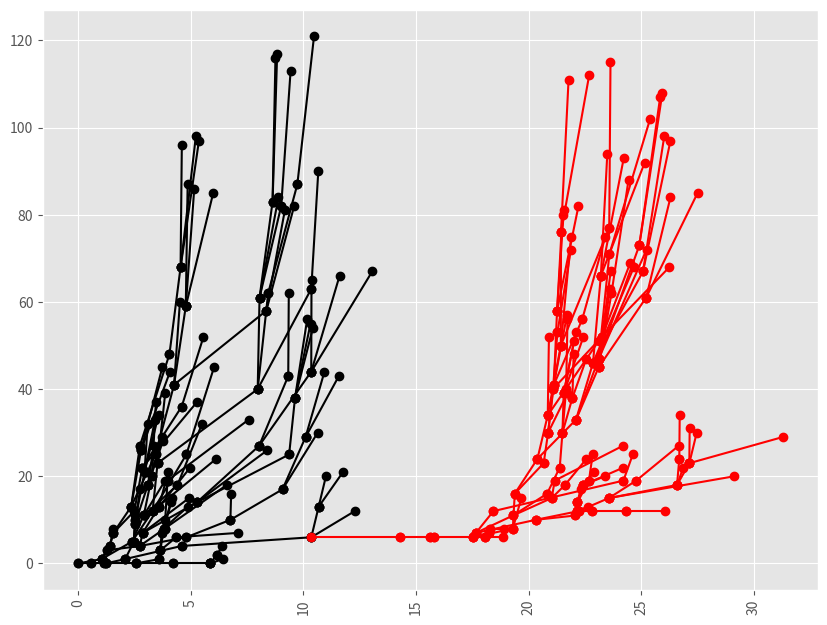

The matplotlib source for this figure:
#!/usr/bin/env python3
# -*- coding: utf-8 -*-
"""
Created on Sun Sep 29 02:44:06 2019

@author: tomforbes
"""
    
import matplotlib.pyplot as plt
from matplotlib import style
import numpy as np
style.use('ggplot')


    
    
    
def fullbranch(alpha1,     #probability of mutating to type 1 resistance
               alpha2,     #probability of mutating to type 2 resistance
               alpha12,    #probability of mutating to dual resistance from type 1 
               alpha21,    #probability of mutating to dual resistance from type 2
               p0,         #probability of 0 offspring
               p1,         #probability of 1 offspring
               p2,         #probability of 2 offspring
               p3,         #probability of 3 offspring
               population_limit):   #population limit for process
    
    assert population_limit <500, 'it is recommended you lower the population limit'
    assert int(population_limit) == population_limit, 'population must be an integer value'
    
    #define cell lifetimes
    def lifetime():
        exp = np.random.exponential(scale=1)
        return exp
    
    def zeromutation(alpha1, alpha2):
        urv = np.random.random()
        
        assert alpha1 <0.5, 'pick a value between 0 and 0.5'
        assert alpha1 >0,   'pick a value between 0 and 0.5'
        assert alpha2 >0.5, 'pick a value between 0.5 and 1'
        assert alpha2 <1  , 'pick a value between 0.5 and 1'
        
        if urv < alpha1:
            shift = 1
        elif urv > alpha2:
            shift = 2
        else:
            shift = 0
        return shift
    #define probabilities for type 1 resistance to mutate to dual resistance
    def onemutation(alpha12):
        
        assert alpha12 >0,  'pick a value between 0 and 0.5'
        assert alpha12 <0.5,'pick a value between 0 and 0.5'
        
        urv = np.random.random()
        if urv < alpha12:
            shift = 1
        else:
            shift = 0
        return shift
    #define probabilities for type 2 resistance to mutate to dual resistance
    def twomutation(alpha21):
        
        assert alpha21 >0,  'pick a value between 0 and 0.5'
        assert alpha21 <0.5,'pick a value between 0 and 0.5'
        
        urv = np.random.random()
        if urv < alpha21:
            shift = 1
        else:
            shift = 0
        return shift
    #define probabilities for dual resistance
    def fullmutation():
        return 0
    #define offpring probabilities
    def offspring(p0,p1,p2,p3):
        
        assert p0 >0,  'offspring probabilities must be between 0 and 1'
        assert p1 >0,  'offspring probabilities must be between 0 and 1'
        assert p2 >0,  'offspring probabilities must be between 0 and 1'
        assert p3 >0,  'offspring probabilities must be between 0 and 1'
        assert p0+p1+p2+p3 == 1,  'offspring probabilities must sum to 1'
        
        
        urv = np.random.random()
        #print(urv)
        if urv < p0:
            nextx = 0
        elif urv < p0+p1:
            nextx = 1
        elif urv < p0+p1+p2:
            nextx = 2
        else:
            nextx = 3
        return nextx
    
    
    
    
    
    
    
    
    
    
    
    def branch(count3 = 0,
        listofxs = [[[0,0]],[[0,0]],[[0,0]],[[0,0]],[[0,0]],[[0,0]],[[0,0]],[[0,0]]],
           listofys = [[[0,0]],[[0,0]],[[0,0]],[[0,0]],[[0,0]],[[0,0]],[[0,0]]],
           mut = zeromutation(alpha1,alpha2),
           population_limit = 100):
        x0 = 1
        totx = 1
        x = [0,x0]
        plotlist = []
        branches = [1]
        listofbranches = [[1]]
        listY=[[0,0],[0,0],[0,0],[0,0],[0,0],[0,0],[0,0],[0,0],[0,0],[0,0]]
        listX=[[0,0],[0,0],[0,0],[0,0],[0,0],[0,0],[0,0],[0,0],[0,0],[0,0]]
        z=0
        popcount = [0]
        gencount = []
        extinction_probablity = []
        lifetimes = []
        deathtimes = []
        mutationlist = []
        count2 = 0
        while x[-1] != x[-2]:    # while the total population is increasing every gen
            xcoords = []
            xcoords = [n[-1] for n in listofxs[-1]]
            #print(x)
            ycoords = []
            ycoords = [n[-1] for n in listofys[-1]]
            #print(xcoords,ycoords)
            #creating list of y coordinates to start new branches from
            listofbranches.append(branches)
            # collect all the branches in listyy
            branches = []
            listY = []
            listX = []
            popcount.append(totx)           # list containing cumulative population
            gencount.append(totx-popcount[-2])          # list containing living population
            extinction_probablity.append(p0**(totx-popcount[-2]))
            count = 0
            count2 = count2 + 1
            count3 = 0
            if totx >population_limit:
                break 
            else:
                for i in listofbranches[-1]:
                    if i > 0:
                        for j in range(i):
                            nextx = offspring(p0,p1,p2,p3)
                            branches.append(nextx)
                            totx += nextx
                            count = count + 1  # keeping count of branches in previous generation
                            # for the branch values i.e [0,1,2]
                            # we ignore 0 values since this means no offspring
                            # if we have a ’2’ in our branch j=2
                            # generate our offspring
                            # add them to the generation branch
                            # add them to the total population
                            for i in range(nextx):
                                nextlife = lifetime()
                                mut = zeromutation(alpha1,alpha2)
                                a = [xcoords[count-1],xcoords[count-1] + nextlife]
                                b = [ycoords[count-1],(ycoords[count-1]+i+j+sum(branches[0:-1]))]
                                if mut == 1:
                                    if count3 < 2:
                                        count3 = count3+1
                                        print('FULLMUTATION',a,b)
                                        branch(count3 =1,
                                           listofys = [[[0,0]],[[0,0]],[[0,0]],
                                                       [[0,0]],[[0,0]],[[0,0]],[b]],
                                           listofxs = [[[0,0]],[[0,0]],[[0,0]],[[0,0]],
                                                       [[0,0]],[[0,0]],[[0,0]],[a]],
                                           mut = fullmutation() )
                                    else:   
                                        pass
                                else:   
                                    pass
                                plotlist.append(a)
                                listX.append(a)
                                lifetimes.append(xcoords[count-1])
                                deathtimes.append(xcoords[count-1]+ nextlife)
                                plotlist.append(b)               # add our y coords
                                listY.append(b)                #store y coords in listY
                                for z in listY:
                                    if listY[-1][-1] == z[-1]:
                                        z = z + [0,1]
                                    else:
                                        pass
                                    # we make sure the branches dont overlap
                    else: 
                        pass
                x.append(totx)
                listofys.append(listY)
                listofxs.append(listX)
                #print(listofxs,listofys)
                if mutationlist == []:
                    mutationlist = [0]
                else:
                    pass
            popcount = popcount[1:]
        print(plotlist)
    
    
    
    
    
    
    x0 = 1
    totx = 1
    x = [0,x0]
    plotlist = []
    branches = [1]
    listofbranches = [[1]]
    listofys = [[[0,0]],[[0,0]],[[0,0]],[[0,0]],[[0,0]],[[0,0]],[[0,0]]]
    listY=[[0,0],[0,0],[0,0],[0,0],[0,0],[0,0],[0,0],[0,0],[0,0],[0,0]]
    listofxs = [[[0,0]],[[0,0]],[[0,0]],[[0,0]],[[0,0]],[[0,0]],[[0,0]],[[0,0]]]
    listX=[[0,0],[0,0],[0,0],[0,0],[0,0],[0,0],[0,0],[0,0],[0,0],[0,0]]
    z=0
    popcount = [0]
    gencount = []
    extinction_probablity = []
    lifetimes = []
    deathtimes = []
    mutationlist = []
    count2 = 0
    while x[-1] != x[-2]:
        xcoords = []
        xcoords = [n[-1] for n in listofxs[-1]]
        #print(xcoords)
        ycoords = []
        ycoords = [n[-1] for n in listofys[-1]]
        listofbranches.append(branches)
        branches = []
        listY = []
        listX = []
        popcount.append(totx)
        gencount.append(totx-popcount[-2])
        extinction_probablity.append(p0**(totx-popcount[-2]))
        count = 0
        count2 = count2
        count3 = 0
        if totx >population_limit:
            break 
        else:
            for i in listofbranches[-1]:
                if i > 0:
                    for j in range(i):
                        nextx = offspring(p0,p1,p2,p3)
                        branches.append(nextx)
                        totx += nextx
                        count = count + 1
                        for i in range(nextx):
                            nextlife = lifetime()
                            mut = zeromutation(alpha1,alpha2)
                            #print(mut)
                            a = [xcoords[count-1],xcoords[count-1] + nextlife]
                            b = [ycoords[count-1],(ycoords[count-1]+i+j+sum(branches[0:-1]))]
                            if mut == 1:
                                #in this case start a subprocess representing type 1 resistance
                                if count3 < 2:
                                    count3 = count3+1
                                    print('ONEMUTATION',a,b)
                                    branch(count3 =1,
                                       listofys = [[[0,0]],[[0,0]],[[0,0]],
                                                   [[0,0]],[[0,0]],[[0,0]],[b]],
                                       listofxs = [[[0,0]],[[0,0]],[[0,0]],[[0,0]],
                                                   [[0,0]],[[0,0]],[[0,0]],[a]],
                                        mut = onemutation(alpha12))
                                else:
                                    pass
                            else: 
                                pass
                            if mut == 2:
            #in this case start a subprocess representing type 2 resistance
                                if count3 < 2:
                                    count3 = count3+1
                                    print('TWOMUTATION',a,b)
                                    branch(count3 =1,
                                       listofys = [[[0,0]],[[0,0]],[[0,0]],
                                                   [[0,0]],[[0,0]],[[0,0]],[b]],
                                       listofxs = [[[0,0]],[[0,0]],[[0,0]],[[0,0]],
                                                   [[0,0]],[[0,0]],[[0,0]],[a]],
                                                   mut = twomutation(alpha21) )
                                else:   
                                    pass
                            else: 
                                pass
                            plotlist.append(a)
                            listX.append(a)
                            lifetimes.append(xcoords[count-1])
                            deathtimes.append(xcoords[count-1]+ nextlife)
                            plotlist.append(b)
                            listY.append(b)
                            for z in listY:
                                if listY[-1][-1] == z[-1]:
                                    z = z + [0,1]
                                else: 
                                    pass
            else: 
                pass
        x.append(totx)
        listofys.append(listY)
        listofxs.append(listX)
        if mutationlist == []:
            mutationlist = [0]
        else:
            pass
    popcount = popcount[1:]

#count = 0
#ycord = []
#lifetimes = sorted(lifetimes)
#deathtimes = sorted(deathtimes)
#for i in lifetimes:
#    count = count + 1
#    ycord.append(count)
#if len(deathtimes) > 0:
#    lifetimes.append(deathtimes[-1])
#    ycord.append(ycord[-1])


# Plots are generated by pasting the plotlist, into
# the plot function in python and plots for population
# counts utilise the values stored in ’lifetimes’,
# ’deathtimes’,’ycord’ and ’gencount’.
                            
#print(lifetimes)
#print(deathtimes)
#print(ycord)
#print(gencount)
                     
    print(plotlist)       



fullbranch(0.01, 0.99, 0.01, 0.01, 0.3, 0.3, 0.2, 0.2, 100)
                            
              
fig, ax = plt.subplots(figsize=(10, 10))
fig.subplots_adjust(bottom=0.3)
plt.xticks(rotation=90)      
plt.plot([0, 0.5764810626708365], [0, 0], [0, 1.0414552456562467], [0, 1], [0.5764810626708365, 1.159139909219557], [0, 0], [1.0414552456562467, 1.2563966840222216], [1, 3], [1.0414552456562467, 1.4079908314081626], [1, 4], [1.0414552456562467, 2.3883803234383176], [1, 5], [1.159139909219557, 1.231026441563348], [0, 0], [1.2563966840222216, 2.731348391171988], [3, 4], [1.4079908314081626, 1.5610065066702323], [4, 7], [1.4079908314081626, 1.5642555058650205], [4, 8], [2.3883803234383176, 2.9091727276718204], [5, 11], [2.3883803234383176, 3.3011328859190145], [5, 12], [1.231026441563348, 2.553569248628221], [0, 0], [1.231026441563348, 2.085374442386359], [0, 1], [2.731348391171988, 4.8005873441473685], [4, 6], [2.731348391171988, 2.863088903129021], [4, 7], [2.731348391171988, 3.8387680263804906], [4, 8], [1.5610065066702323, 2.489482079614628], [7, 12], [1.5610065066702323, 2.3501886768888656], [7, 13], [2.9091727276718204, 4.407449787635276], [11, 18], [2.9091727276718204, 3.858243604256635], [11, 19], [2.9091727276718204, 3.271213426910473], [11, 20], [3.3011328859190145, 3.5224312352453646], [12, 23], [3.3011328859190145, 6.124948138256549], [12, 24], [3.3011328859190145, 4.801257092320701], [12, 25], [2.553569248628221, 4.196457441579806], [0, 0], [2.553569248628221, 3.608577396835071], [0, 1], [2.085374442386359, 4.58655941321152], [1, 4], [2.085374442386359, 2.4741753733914678], [1, 5], [4.8005873441473685, 6.754854374819927], [6, 10], [2.863088903129021, 3.5867240429556193], [7, 13], [2.863088903129021, 5.265007631851235], [7, 14], [2.863088903129021, 4.920110504380439], [7, 15], [3.8387680263804906, 6.592175775499525], [8, 18], [3.8387680263804906, 3.963803668394989], [8, 19], [2.489482079614628, 2.8474712653612793], [12, 22], [2.3501886768888656, 3.431861514017185], [13, 25], [2.3501886768888656, 2.789676148883775], [13, 26], [2.3501886768888656, 2.738854633050127], [13, 27], [4.407449787635276, 5.494164295377759], [18, 32], [3.271213426910473, 3.4479526691393327], [20, 37], [3.5224312352453646, 3.8613056749696906], [23, 39], [3.5224312352453646, 7.967289065276729], [23, 40], [4.801257092320701, 6.028547088067599], [25, 45], [4.196457441579806, 5.831888845999185], [0, 0], [3.608577396835071, 3.6466319874598114], [1, 3], [4.58655941321152, 10.34656987684114], [4, 6], [2.4741753733914678, 2.515814460804155], [5, 9], [2.4741753733914678, 2.5410632245485965], [5, 10], [2.4741753733914678, 2.5417284733462737], [5, 11], [6.754854374819927, 6.788541869425996], [10, 16], [6.754854374819927, 9.068390573839], [10, 17], [3.5867240429556193, 3.990351808068318], [13, 21], [3.5867240429556193, 4.9703615634840075], [13, 22], [5.265007631851235, 9.362442743360143], [14, 25], [5.265007631851235, 8.402202044378486], [14, 26], [5.265007631851235, 8.03238262020562], [14, 27], [3.963803668394989, 7.56623558382231], [19, 33], [2.8474712653612793, 4.595302637812905], [22, 36], [2.8474712653612793, 5.266614448182837], [22, 37], [3.431861514017185, 4.255260134964089], [25, 41], [2.789676148883775, 4.076031563510165], [26, 44], [2.789676148883775, 3.7329272615668603], [26, 45], [2.738854633050127, 4.049555838195616], [27, 48], [7.967289065276729, 8.04882127599303], [40, 61], [7.967289065276729, 8.43097980981967], [40, 62], [7.967289065276729, 10.344728811550478], [40, 63], [5.831888845999185, 5.840105675792614], [0, 0], [5.831888845999185, 6.442182410664726], [0, 1], [5.831888845999185, 6.179721952579305], [0, 2], [3.6466319874598114, 4.3498441469592155], [3, 6], [3.6466319874598114, 3.7018780117857393], [3, 7], [3.6466319874598114, 3.7981557076893675], [3, 8], [10.34656987684114, 12.274778357866877], [6, 12], [10.34656987684114, 10.672136228818303], [6, 13], [2.515814460804155, 2.7462079962742467], [9, 17], [2.515814460804155, 3.0917832617202263], [9, 18], [2.5410632245485965, 2.94418229346671], [10, 21], [9.068390573839, 10.093113839116661], [17, 29], [9.068390573839, 10.629386954972205], [17, 30], [9.362442743360143, 9.624409334572722], [25, 38], [8.03238262020562, 9.322735004394604], [27, 43], [8.03238262020562, 10.343959413175671], [27, 44], [4.595302637812905, 5.559679279777891], [36, 52], [4.255260134964089, 8.349897975074882], [41, 58], [4.255260134964089, 4.7754903627116505], [41, 59], [4.255260134964089, 4.51519806253614], [41, 60], [4.049555838195616, 4.54430486013454], [48, 68], [8.04882127599303, 9.010037627493455], [61, 82], [8.04882127599303, 8.627519884793607], [61, 83], [8.04882127599303, 8.888040802518331], [61, 84], [8.43097980981967, 9.72683024104602], [62, 87], [10.344728811550478, 10.657039419832401], [63, 90], [6.179721952579305, 6.372562134988929], [2, 4], [4.3498441469592155, 7.0793060458000046], [6, 7], [3.7018780117857393, 3.830747179790135], [7, 10], [3.7981557076893675, 4.858563126647075], [8, 13], [3.7981557076893675, 4.130900995818636], [8, 14], [3.7981557076893675, 4.151180410379321], [8, 15], [10.672136228818303, 10.99584678995718], [13, 20], [10.672136228818303, 11.757557581698014], [13, 21], [3.0917832617202263, 3.354503270359247], [18, 27], [3.0917832617202263, 3.7583271450972324], [18, 28], [3.0917832617202263, 3.7308309234218924], [18, 29], [2.94418229346671, 3.0857405739564983], [21, 32], [2.94418229346671, 3.4111747293007815], [21, 33], [2.94418229346671, 3.56429007611643], [21, 34], [10.093113839116661, 11.569243020276728], [29, 43], [10.093113839116661, 10.930370000053133], [29, 44], [9.624409334572722, 10.415618288843133], [38, 54], [9.624409334572722, 10.31173779532359], [38, 55], [9.624409334572722, 10.162597563278831], [38, 56], [9.322735004394604, 9.347249862243055], [43, 62], [10.343959413175671, 10.355438777553545], [44, 65], [10.343959413175671, 11.601206408110185], [44, 66], [10.343959413175671, 13.050271442489507], [44, 67], [8.349897975074882, 9.17124136109803], [58, 81], [8.349897975074882, 9.584291075471253], [58, 82], [4.7754903627116505, 5.9916583328451045], [59, 85], [4.7754903627116505, 5.150904371267486], [59, 86], [4.7754903627116505, 4.8576574145748275], [59, 87], [4.54430486013454, 4.599735609317229], [68, 96], [4.54430486013454, 5.359304403985899], [68, 97], [4.54430486013454, 5.222169078782176], [68, 98], [9.010037627493455, 9.427261984570032], [82, 113], [8.627519884793607, 8.755041452346765], [83, 116], [8.627519884793607, 8.831284530912104], [83, 117], [9.72683024104602, 10.4682450724909], [87, 121],
         marker = 'o',color="black")


plt.plot([10.34656987684114, 14.293672594619384], [6, 6], [14.293672594619384, 15.636060449195254], [6, 6], [15.636060449195254, 15.795211860122008], [6, 6], [15.795211860122008, 17.545209444880058], [6, 6], [17.545209444880058, 18.0395560383706], [6, 6], [17.545209444880058, 17.650751102075958], [6, 7], [17.545209444880058, 19.2906534276172], [6, 8], [18.0395560383706, 18.870913501281642], [6, 6], [18.0395560383706, 18.212100803376977], [6, 7], [17.650751102075958, 20.305070104441445], [7, 10], [17.650751102075958, 19.302555935505712], [7, 11], [17.650751102075958, 18.431666862146393], [7, 12], [19.2906534276172, 19.67004539633722], [8, 15], [19.2906534276172, 19.37737984625662], [8, 16], [18.212100803376977, 18.259747131594484], [7, 8], [20.305070104441445, 22.070200000470642], [10, 11], [20.305070104441445, 22.206600618125044], [10, 12], [19.302555935505712, 21.019102758217727], [11, 15], [19.302555935505712, 20.812067574816766], [11, 16], [18.431666862146393, 24.198937029813234], [12, 19], [19.37737984625662, 20.660702369465675], [16, 23], [19.37737984625662, 20.38393080034966], [16, 24], [18.259747131594484, 18.89198021519498], [8, 8], [22.070200000470642, 22.129154165539745], [11, 12], [22.206600618125044, 23.555698578970247], [12, 15], [21.019102758217727, 21.604995650881296], [15, 18], [21.019102758217727, 21.1491937561976], [15, 19], [20.812067574816766, 21.373700972155213], [16, 22], [24.198937029813234, 24.616412256473776], [19, 25], [20.660702369465675, 20.857464021105717], [23, 30], [20.38393080034966, 22.0974765051726], [24, 33], [20.38393080034966, 20.841697693877965], [24, 34], [22.129154165539745, 22.78897488270257], [12, 12], [22.129154165539745, 22.61981443584314], [12, 13], [22.129154165539745, 22.156975519980026], [12, 14], [23.555698578970247, 26.579265611675346], [15, 18], [23.555698578970247, 24.76716496839669], [15, 19], [23.555698578970247, 29.1230553858308], [15, 20], [21.604995650881296, 22.56029521389803], [18, 24], [21.1491937561976, 24.18065121027205], [19, 27], [21.373700972155213, 21.494091978562118], [22, 30], [20.857464021105717, 21.717975246331694], [30, 39], [20.857464021105717, 21.072765090132584], [30, 40], [20.857464021105717, 21.11215288036216], [30, 41], [22.0974765051726, 23.101364412999626], [33, 45], [22.0974765051726, 22.849157846295522], [33, 46], [22.0974765051726, 23.106497814357937], [33, 47], [20.841697693877965, 21.421531589495793], [34, 50], [20.841697693877965, 23.097276989372247], [34, 51], [20.841697693877965, 20.89416931262586], [34, 52], [22.78897488270257, 24.313458053586835], [12, 12], [22.156975519980026, 22.300035692599668], [14, 17], [22.156975519980026, 22.4207355637521], [14, 18], [22.156975519980026, 22.670518174249175], [14, 19], [26.579265611675346, 26.857623971818516], [18, 22], [26.579265611675346, 27.125760609288395], [18, 23], [26.579265611675346, 26.68032665515776], [18, 24], [24.76716496839669, 26.654327192138375], [19, 27], [21.494091978562118, 21.9364927708703], [30, 38], [21.494091978562118, 21.548782078025805], [30, 39], [21.494091978562118, 21.657792031677594], [30, 40], [21.072765090132584, 23.247595561200665], [40, 52], [21.072765090132584, 21.271116225705306], [40, 53], [21.11215288036216, 22.370774857319496], [41, 56], [21.11215288036216, 21.695821907076056], [41, 57], [21.11215288036216, 21.254598417382272], [41, 58], [23.101364412999626, 25.209088125845124], [45, 61], [23.101364412999626, 23.670998494395043], [45, 62], [23.101364412999626, 23.60258511988804], [45, 63], [22.849157846295522, 23.198495565865073], [46, 66], [22.849157846295522, 25.071553380040434], [46, 67], [22.849157846295522, 24.666755380955625], [46, 68], [23.106497814357937, 23.57729550058288], [47, 71], [23.106497814357937, 25.225084389456885], [47, 72], [23.106497814357937, 24.906606127001726], [47, 73], [21.421531589495793, 21.879541633770113], [50, 75], [21.421531589495793, 21.42978702320281], [50, 76], [21.421531589495793, 23.570562250193948], [50, 77], [24.313458053586835, 26.031587368634682], [12, 12], [22.4207355637521, 23.383538492630148], [18, 20], [22.4207355637521, 22.91494919831688], [18, 21], [22.4207355637521, 24.201406590677767], [18, 22], [22.670518174249175, 22.834529292920873], [19, 25], [27.125760609288395, 31.2721574097529], [23, 29], [27.125760609288395, 27.45377212703393], [23, 30], [27.125760609288395, 27.140993898093573], [23, 31], [26.68032665515776, 26.698449786373533], [24, 34], [21.9364927708703, 22.557526774838344], [38, 47], [21.9364927708703, 21.990888580595705], [38, 48], [21.548782078025805, 22.011284314312807], [39, 51], [21.548782078025805, 22.42378807677472], [39, 52], [21.548782078025805, 22.08482484305961], [39, 53], [21.657792031677594, 21.717508911631548], [40, 56], [23.247595561200665, 23.63514169777267], [52, 67], [23.247595561200665, 26.241246035369745], [52, 68], [23.247595561200665, 24.506952698542825], [52, 69], [21.271116225705306, 21.867798590277747], [53, 72], [22.370774857319496, 23.3975646577293], [56, 75], [21.254598417382272, 21.496444328002738], [58, 80], [21.254598417382272, 21.554592768724728], [58, 81], [21.254598417382272, 22.20452786551545], [58, 82], [25.209088125845124, 26.28828722565971], [61, 84], [25.209088125845124, 27.49250765717007], [61, 85], [23.670998494395043, 24.42664232823788], [62, 88], [23.198495565865073, 25.14544515944401], [66, 92], [23.198495565865073, 24.214997557405283], [66, 93], [23.198495565865073, 23.48514356301208], [66, 94], [25.071553380040434, 26.28828413189793], [67, 97], [25.071553380040434, 26.012849219957875], [67, 98], [23.57729550058288, 25.384944856233144], [71, 102], [24.906606127001726, 25.830937273992554], [73, 107], [24.906606127001726, 25.92977242340847], [73, 108], [21.42978702320281, 21.765526644779072], [76, 111], [21.42978702320281, 22.679006094501702], [76, 112], [23.570562250193948, 23.62672740701062], [77, 115],
         marker = 'o',color="red")
                                    














